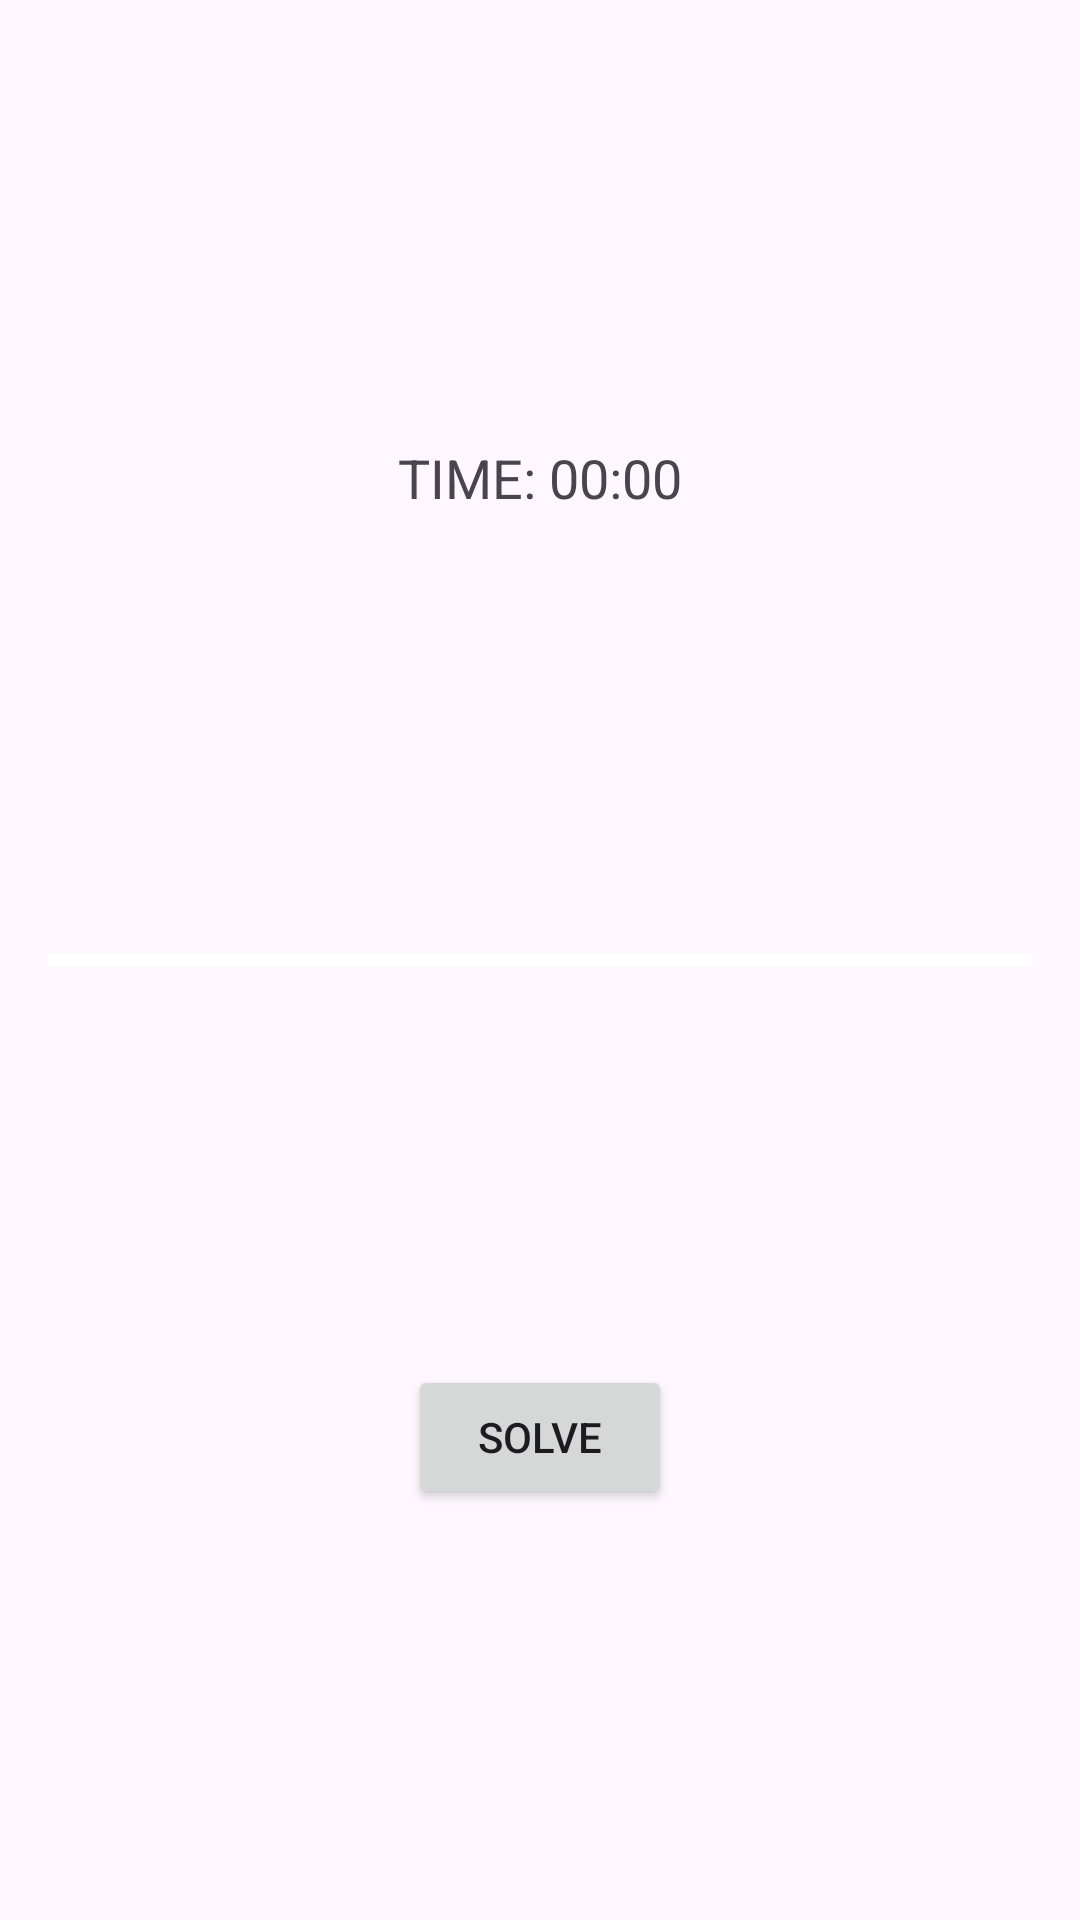

The Android layout XML behind this screen, and the referenced resources:
<!-- AndroidManifest.xml: application theme Theme.CognitiveAssessmentTest -->
<!-- res/layout/activity_sudoku.xml -->
<?xml version="1.0" encoding="utf-8"?>
<androidx.constraintlayout.widget.ConstraintLayout xmlns:android="http://schemas.android.com/apk/res/android"
    xmlns:app="http://schemas.android.com/apk/res-auto"
    xmlns:tools="http://schemas.android.com/tools"
    android:id="@+id/main"
    android:layout_width="match_parent"
    android:layout_height="match_parent"
    tools:context=".sudoku.SudokuActivity"
    android:background="@drawable/sudoku_bg">

    <TextView
        android:id="@+id/tvTimer"
        android:layout_width="wrap_content"
        android:layout_height="wrap_content"
        android:layout_gravity="center_horizontal"
        android:text="TIME: 00:00"
        android:textSize="18sp"
        app:layout_constraintBottom_toTopOf="@+id/sudokuGrid"
        app:layout_constraintEnd_toEndOf="parent"
        app:layout_constraintStart_toStartOf="parent"
        app:layout_constraintTop_toTopOf="parent" />

    <GridLayout
        android:id="@+id/sudokuGrid"
        android:layout_width="match_parent"
        android:layout_height="wrap_content"
        android:layout_gravity="center"
        android:layout_margin="16dp"
        android:background="@color/white"
        android:columnCount="4"
        android:padding="2dp"
        android:rowCount="4"
        app:layout_constraintBottom_toBottomOf="parent"
        app:layout_constraintEnd_toEndOf="parent"
        app:layout_constraintStart_toStartOf="parent"
        app:layout_constraintTop_toTopOf="parent" />

    <Button
        android:id="@+id/solveButton"
        android:layout_width="wrap_content"
        android:layout_height="wrap_content"
        android:layout_gravity="center"
        android:text="Solve"
        app:layout_constraintBottom_toBottomOf="parent"
        app:layout_constraintEnd_toEndOf="parent"
        app:layout_constraintStart_toStartOf="parent"
        app:layout_constraintTop_toTopOf="@+id/sudokuGrid"
        tools:ignore="HardcodedText" />

</androidx.constraintlayout.widget.ConstraintLayout>
<!-- resources referenced by this layout -->
<resources>
  <color name="white">#FFFFFFFF</color>
  <style name="Theme.CognitiveAssessmentTest" parent="Base.Theme.CognitiveAssessmentTest" />
  <style name="Base.Theme.CognitiveAssessmentTest" parent="Theme.Material3.DayNight.NoActionBar">
          
          
      </style>
</resources>
